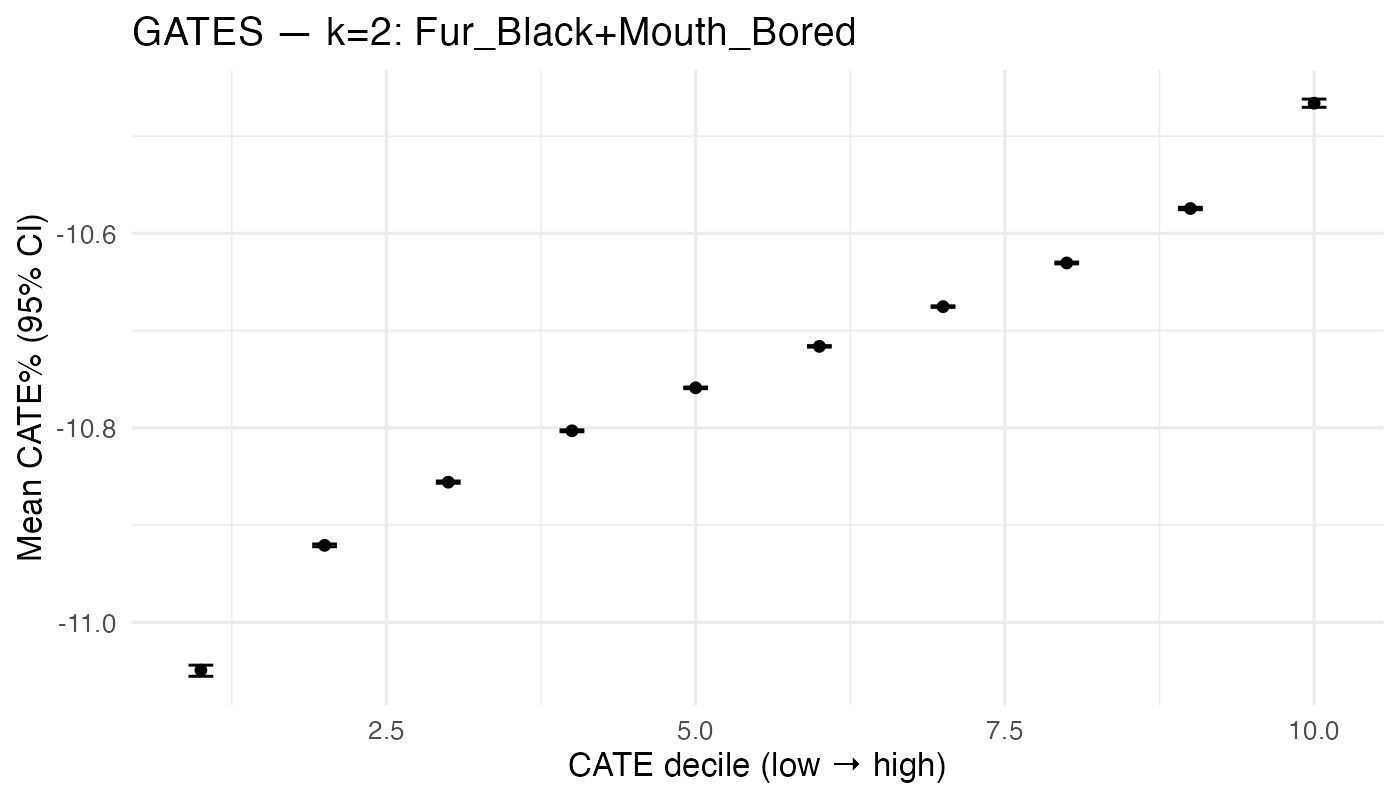

The file beside this chart, header and first rows:
gates_dec, n, mean_pct, lo_pct, hi_pct
1, 834, -11.05, -11.06, -11.04
2, 833, -10.92, -10.92, -10.92
3, 833, -10.86, -10.86, -10.85
4, 833, -10.8, -10.8, -10.8
5, 833, -10.76, -10.76, -10.76
6, 833, -10.72, -10.72, -10.72
7, 833, -10.68, -10.68, -10.67
8, 833, -10.63, -10.63, -10.63
9, 833, -10.57, -10.58, -10.57
10, 833, -10.47, -10.47, -10.46
